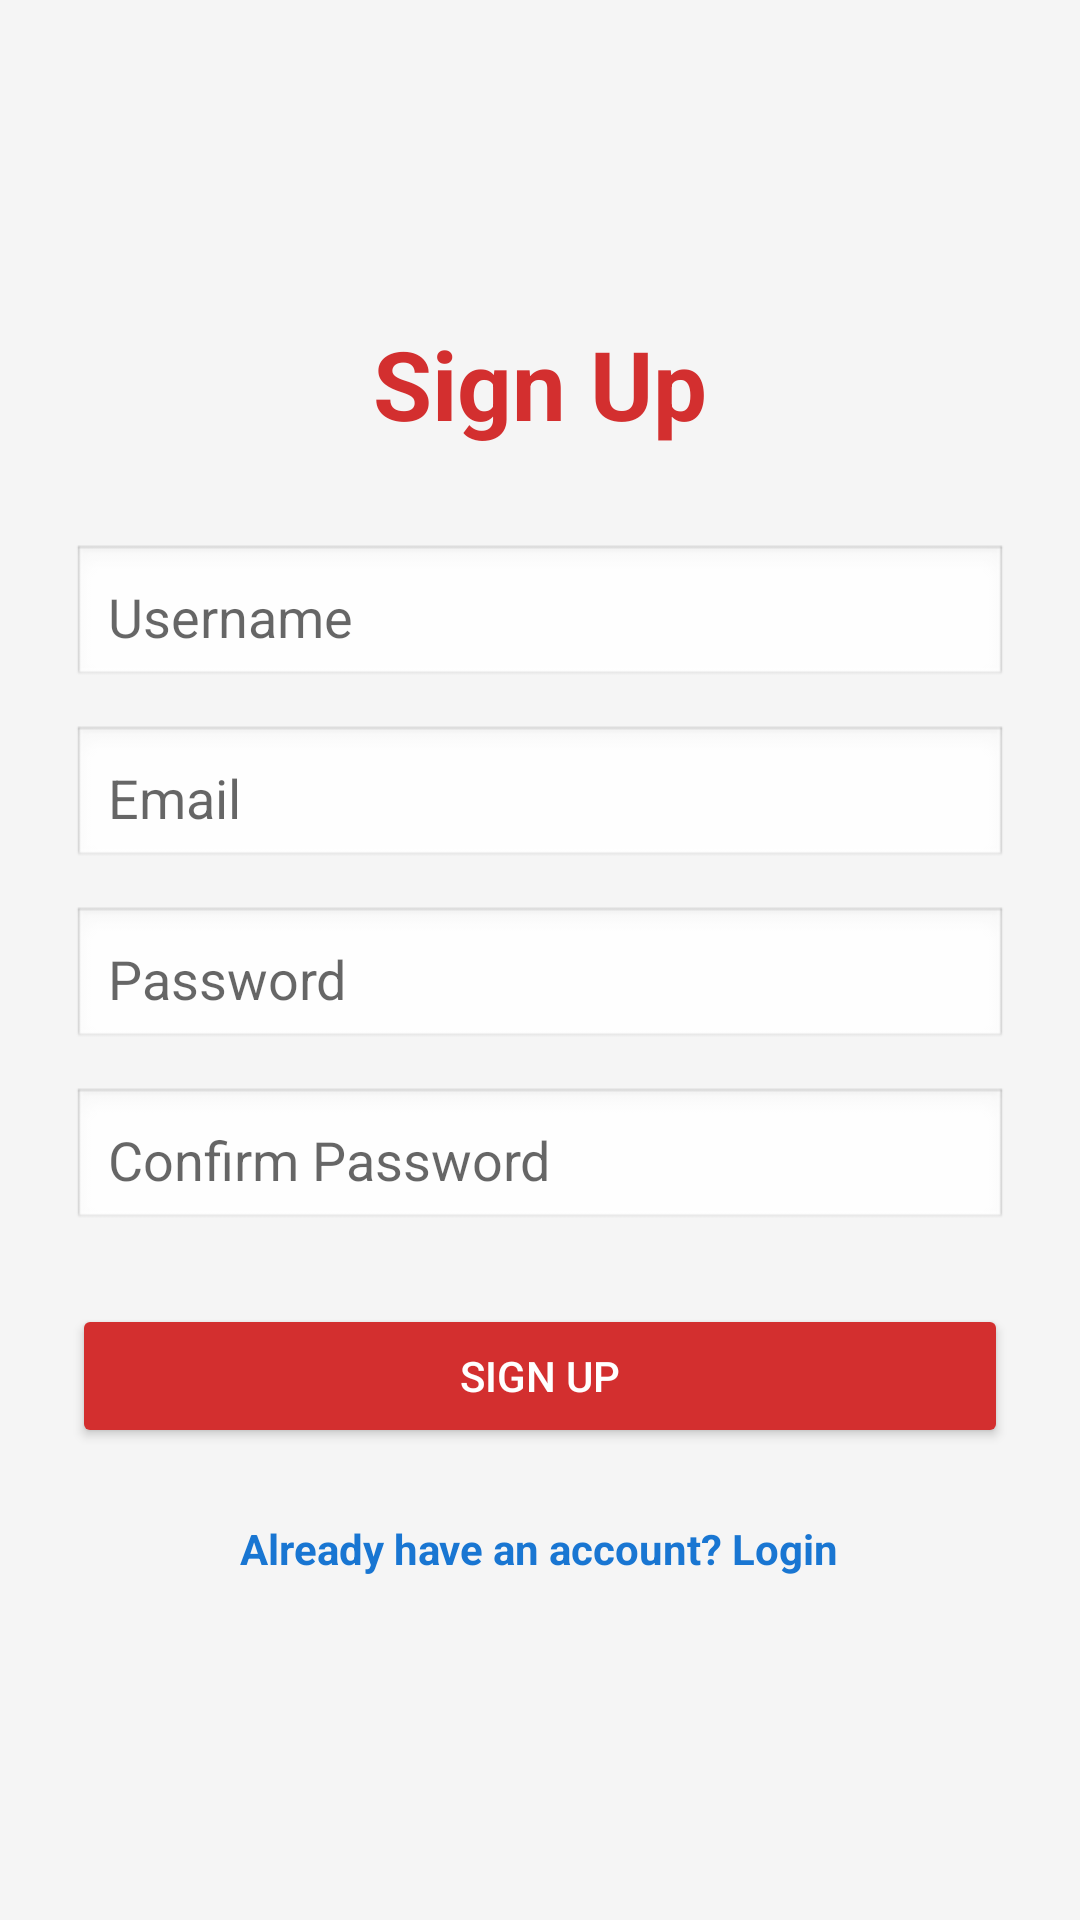

The Android layout XML behind this screen, and the referenced resources:
<!-- AndroidManifest.xml: application theme Theme.PrathamchikitseAppOffline -->
<!-- res/layout/activity_signup.xml -->
<?xml version="1.0" encoding="utf-8"?>

<ScrollView xmlns:android="http://schemas.android.com/apk/res/android"
    android:layout_width="match_parent"
    android:layout_height="match_parent"
    android:fillViewport="true"
    android:background="@color/background_light">

    <LinearLayout
        android:layout_width="match_parent"
        android:layout_height="wrap_content"
        android:orientation="vertical"
        android:padding="24dp"
        android:gravity="center">

        <TextView
            android:layout_width="wrap_content"
            android:layout_height="wrap_content"
            android:text="@string/signup"
            android:textSize="32sp"
            android:textStyle="bold"
            android:textColor="@color/primary_red"
            android:layout_marginBottom="32dp"/>

        <EditText
            android:id="@+id/etUsername"
            android:layout_width="match_parent"
            android:layout_height="wrap_content"
            android:hint="@string/username"
            android:inputType="textPersonName"
            android:layout_marginBottom="12dp"
            android:padding="12dp"
            android:background="@android:drawable/edit_text"
            android:autofillHints="username"/>

        <EditText
            android:id="@+id/etEmail"
            android:layout_width="match_parent"
            android:layout_height="wrap_content"
            android:hint="@string/email"
            android:inputType="textEmailAddress"
            android:layout_marginBottom="12dp"
            android:padding="12dp"
            android:background="@android:drawable/edit_text"
            android:autofillHints="emailAddress"/>

        <EditText
            android:id="@+id/etPassword"
            android:layout_width="match_parent"
            android:layout_height="wrap_content"
            android:hint="@string/password"
            android:inputType="textPassword"
            android:layout_marginBottom="12dp"
            android:padding="12dp"
            android:background="@android:drawable/edit_text"
            android:autofillHints="password"/>

        <EditText
            android:id="@+id/etConfirmPassword"
            android:layout_width="match_parent"
            android:layout_height="wrap_content"
            android:hint="@string/confirm_password"
            android:inputType="textPassword"
            android:layout_marginBottom="24dp"
            android:padding="12dp"
            android:background="@android:drawable/edit_text"
            android:autofillHints="password"/>

        <Button
            android:id="@+id/btnSignup"
            android:layout_width="match_parent"
            android:layout_height="wrap_content"
            android:text="@string/signup"
            android:backgroundTint="@color/primary_red"
            android:textColor="@color/white"
            android:padding="12dp"
            android:layout_marginBottom="16dp"/>

        <TextView
            android:id="@+id/tvLoginLink"
            android:layout_width="wrap_content"
            android:layout_height="wrap_content"
            android:text="@string/already_have_account"
            android:textColor="@color/accent_blue"
            android:textStyle="bold"
            android:padding="8dp"/>

    </LinearLayout>
</ScrollView>
<!-- resources referenced by this layout -->
<resources>
  <color name="accent_blue">#1976D2</color>
  <color name="background_light">#F5F5F5</color>
  <color name="primary_red">#D32F2F</color>
  <color name="white">#FFFFFF</color>
  <string name="already_have_account">Already have an account? Login</string>
  <string name="confirm_password">Confirm Password</string>
  <string name="email">Email</string>
  <string name="password">Password</string>
  <string name="signup">Sign Up</string>
  <string name="username">Username</string>
  <style name="Theme.PrathamchikitseAppOffline" parent="Base.Theme.PrathamchikitseAppOffline" />
  <style name="Base.Theme.PrathamchikitseAppOffline" parent="Theme.MaterialComponents.Light.NoActionBar">
          <item name="colorPrimary">@color/primary_red</item>
          <item name="colorPrimaryVariant">@color/primary_dark</item>
          <item name="colorSecondary">@color/accent_blue</item>
          <item name="android:statusBarColor">@color/primary_dark</item>
      </style>
  <color name="primary_dark">#B71C1C</color>
</resources>
